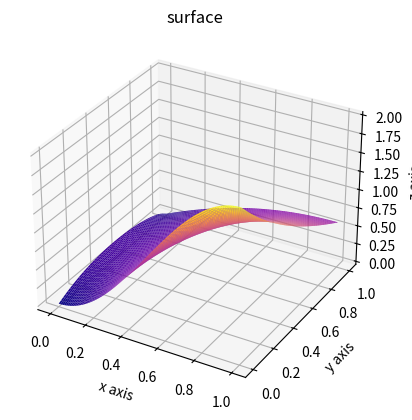
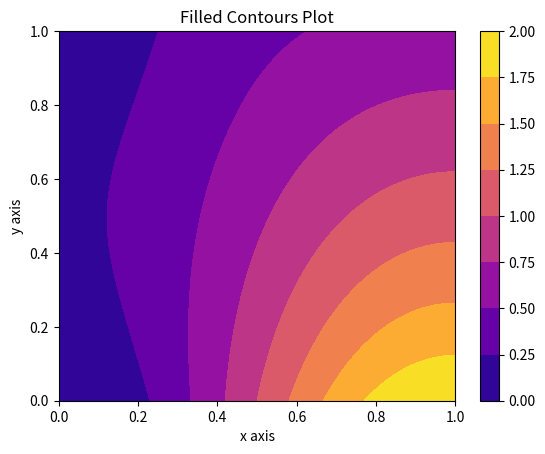
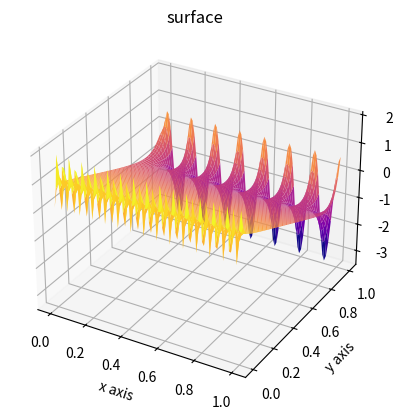

The matplotlib source for these figures, in order:
# -*- coding: utf-8 -*-
"""
Created on Wed Mar 31 13:15:59 2021

[redacted]
"""

import numpy as np
import matplotlib.pyplot as plt
from scipy.sparse.linalg import spsolve
from mpl_toolkits import mplot3d

# Program 8.6 Finite element solver for 2D PDE
# with Dirichlet boundary conditions on a rectangle
# Input: rectangle domain [xl,xr]x[yb,yt] with MxN space steps
# Output: matrix w holding solution values
# Example usage: w=poissonfem(0,1,1,2,4,4)
def varmajafnvaegi(h, a, b, beta1, beta2, phi1, phi2):
    N = int(a/h); M = int(b/h); 
    n = N+1; m = M+1; mn = m*n
    x = np.linspace(0, b, n)
    y = np.linspace(0, b, m)
    A = np.zeros((mn,mn))
    b = np.zeros(mn)
    for i in range(1,n-1): # interior points
        for j in range(1,m-1):
            A[i+j*n,i+j*n]=4
            A[i+j*n,i-1+j*n]=-1
            A[i+j*n,i+(j-1)*n]=-1
            A[i+j*n,i+1+j*n]=-1
            A[i+j*n,i+(j+1)*n]=-1
            b[i+j*n]=0
    for i in range(n):      # bottom and top boundary points
        j=0
        A[i+j*n,i+j*n]=1
        b[i+j*n]=phi1(x[i])
        j=m-1
        A[i+j*n,i+j*n]=1
        b[i+j*n]=phi2(x[i])
    for j in range(1,m-1):  # left and right boundary points
        i=0
        A[i+j*n,i+j*n]=2
        A[i+j*n,i+j*n+1]=-1
        A[i+j*n,i+(j-1)*n]=-1/2
        A[i+j*n,i+(j+1)*n]=-1/2
        b[i+j*n]=0
        i=n-1
        A[i+j*n,i+j*n]=2
        A[i+j*n,i+j*n-1]=-1
        A[i+j*n,i+(j-1)*n]=-1/2
        A[i+j*n,i+(j+1)*n]=-1/2
        b[i+j*n]=0
    c = np.linalg.solve(A,b)    # solve for solution in u labeling
    V = c.reshape(m,n)         # translate from u to w
    X,Y = np.meshgrid(x,y)
    return X, Y, V

def phi_boundary(a, beta1, beta2):
    phi1 = lambda x: beta1*(np.sin(2*np.pi/a*(x-1/2))+1)        # bottom
    phi2 = lambda x: beta2*(np.cos(np.pi/4*(x-1))-1/2**(1/2))   # top
    return phi1, phi2

def plot_surf(X, Y, Z):
    ax = plt.axes(projection='3d')
    ax.plot_surface(X, Y, Z, rstride=1, cstride=1, cmap='plasma')
    ax.set_title('surface')
    ax.set_xlabel("x axis")
    ax.set_ylabel("y axis")
    ax.set_zlabel("z axis")
    plt.show()
    
def plot_cont(X, Y, Z):
    fig,ax=plt.subplots(1,1)
    cp = ax.contourf(X, Y, Z, cmap='plasma')
    fig.colorbar(cp)            # Add a colorbar to a plot
    ax.set_title('Filled Contours Plot')
    ax.set_xlabel('x axis')
    ax.set_ylabel('y axis')
    plt.show()

# =============================================================================

# UPPHAFSGILDI
a = [1, 2]; b = 1; h = [1/4, 1/50]
beta1 = 1; beta2 = [0, 2]

# LIÐUR II
phi1_II, phi2_II = phi_boundary(a[0], beta1, beta2[0])
X, Y, HZ = varmajafnvaegi(h[0], a[0], b, beta1, beta2[0], phi1_II, phi2_II)
print(HZ)

# LIÐUR III
phi1_III, phi2_III = phi_boundary(a[1], beta1, beta2[1])
X, Y, V = varmajafnvaegi(h[1], a[1], b, beta1, beta2[1], phi1_III, phi2_III)
plt.figure(1)
plot_surf(X, Y, V)
plot_cont(X, Y, V)

# LIÐUR IV
phi1_IV = lambda x: beta1*(np.sin(np.degrees(2*np.pi/a[1]*(x-1/2)))+1)          # bottom
phi2_IV = lambda x: beta2[1]*(np.cos(np.degrees(np.pi/4*(x-1)))-1/2**(1/2))     # top
X, Y, Z = varmajafnvaegi(h[1], a[1], b, beta1, beta2[1], phi1_IV, phi2_IV)
plt.figure(3)
plot_surf(X, Y, Z)